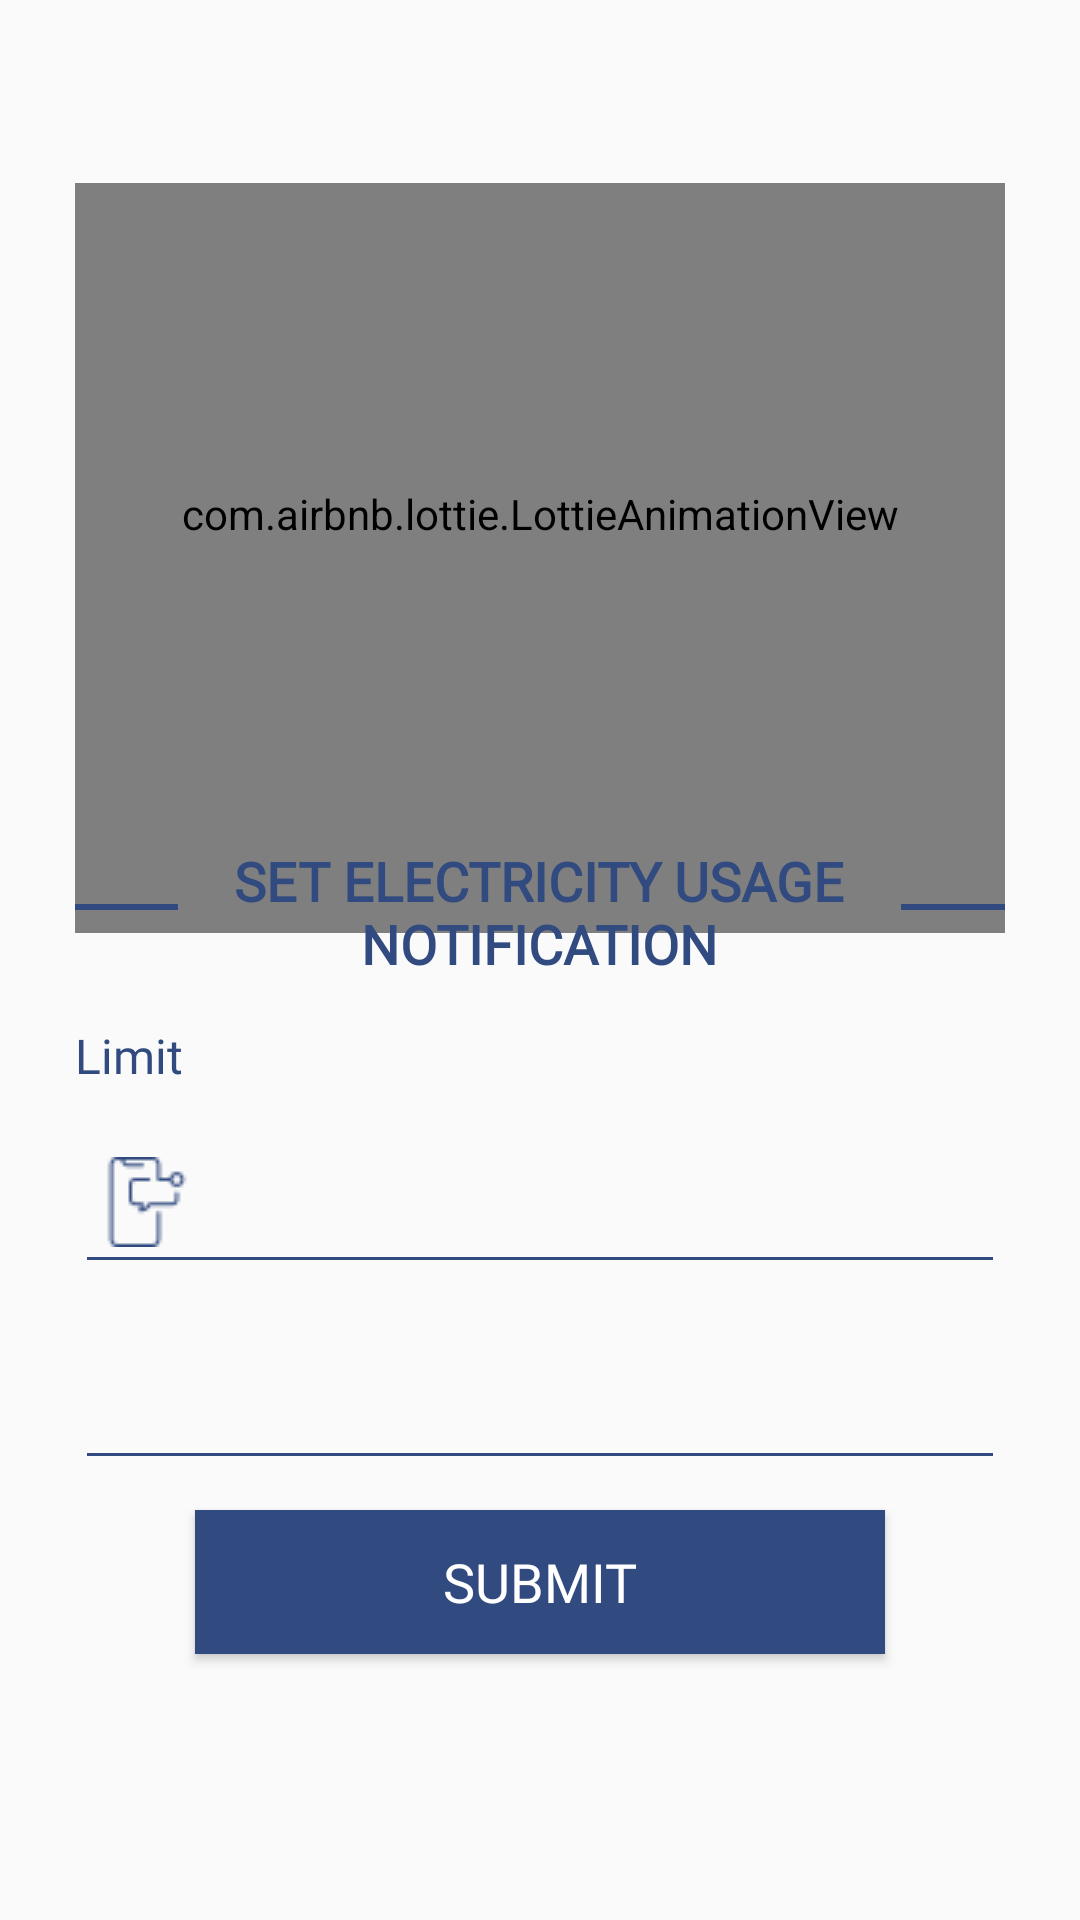

Layout XML and referenced resources for this Android screen:
<!-- AndroidManifest.xml: application theme Theme.SMARTMETERV3 -->
<!-- res/layout/activity_enter_limit_screen.xml -->
<?xml version="1.0" encoding="utf-8"?>
<androidx.constraintlayout.widget.ConstraintLayout xmlns:android="http://schemas.android.com/apk/res/android"
    xmlns:app="http://schemas.android.com/apk/res-auto"
    xmlns:tools="http://schemas.android.com/tools"
    android:layout_width="match_parent"
    android:layout_height="match_parent"
    tools:context=".Enter_Limit_Screen">

    <LinearLayout
        android:layout_width="match_parent"
        android:layout_height="match_parent"
        android:layout_margin="25dp"
        android:orientation="vertical">

        <Button
            android:layout_width="36dp"
            android:layout_height="36dp"
            android:background="#00000000"
            android:drawableStart="@drawable/mback"
            android:drawableTint="@color/blue" />

        <LinearLayout
            android:layout_width="match_parent"
            android:layout_height="270dp"
            android:orientation="vertical">

            <LinearLayout
                android:layout_width="match_parent"
                android:layout_height="250dp"
                android:orientation="vertical">

                <com.airbnb.lottie.LottieAnimationView
                    android:id="@+id/signup_lottie"
                    android:layout_width="match_parent"
                    android:layout_height="match_parent"
                    android:layout_gravity="center"
                    app:lottie_autoPlay="true"
                    android:layout_marginTop="-30dp"
                    app:lottie_loop="true"
                    app:lottie_rawRes="@raw/set_limit" />

            </LinearLayout>

            <LinearLayout
                android:layout_width="match_parent"
                android:layout_height="wrap_content"
                android:layout_marginTop="-30dp"
                android:orientation="horizontal">

                <View
                    android:layout_width="0dp"
                    android:layout_height="2dp"
                    android:layout_marginTop="20dp"
                    android:layout_weight="1"
                    android:background="@color/blue" />

                <TextView
                    android:layout_width="0dp"
                    android:layout_height="wrap_content"
                    android:layout_weight="7"
                    android:fontFamily="@font/aquire_bw"
                    android:gravity="top|center"
                    android:text="@string/setlimit"
                    android:textColor="@color/blue"
                    android:textSize="18sp"
                    android:textStyle="bold" />

                <View
                    android:layout_width="0dp"
                    android:layout_height="2dp"
                    android:layout_marginTop="20dp"
                    android:layout_weight="1"
                    android:background="@color/blue" />

            </LinearLayout>

        </LinearLayout>

        <TextView
            android:layout_width="wrap_content"
            android:layout_height="wrap_content"
            android:layout_marginTop="10dp"
            android:fontFamily="@font/aquire_bw"
            android:text="@string/l1"
            android:textColor="@color/blue"
            android:textSize="16sp" />

        <com.google.android.material.textfield.TextInputLayout
            android:id="@+id/l1"
            android:layout_width="match_parent"
            android:layout_height="wrap_content"
            app:endIconMode="clear_text"
            app:endIconTint="@color/blue"
            app:errorTextColor="@color/blue"
            app:hintTextColor="@color/blue"
            app:startIconDrawable="@drawable/limit_icon"
            app:startIconTint="@color/blue">

            <com.google.android.material.textfield.TextInputEditText
                android:layout_width="match_parent"
                android:layout_height="match_parent"
                android:backgroundTint="@color/blue"
                android:textColor="@color/blue"
                android:inputType="number"
                android:paddingBottom="20dp"
                android:textCursorDrawable="@color/blue" />
        </com.google.android.material.textfield.TextInputLayout>

        <com.google.android.material.textfield.TextInputLayout
            android:id="@+id/enter_inr"
            android:layout_width="match_parent"
            android:layout_height="wrap_content"
            app:endIconMode="clear_text"
            app:endIconTint="@color/blue"
            app:errorTextColor="@color/blue"
            app:hintTextColor="@color/blue"
            app:startIconDrawable="@drawable/rupee_icon"
            app:startIconTint="@color/blue">

            <com.google.android.material.textfield.TextInputEditText
                android:layout_width="match_parent"
                android:layout_height="match_parent"
                android:backgroundTint="@color/blue"
                android:inputType="number"
                android:paddingBottom="20dp"
                android:textColor="@color/blue"
                android:textCursorDrawable="@color/blue" />
        </com.google.android.material.textfield.TextInputLayout>

        <Button
            android:id="@+id/esubmit"
            android:layout_width="match_parent"
            android:layout_height="wrap_content"
            android:layout_marginLeft="40dp"
            android:layout_marginTop="10dp"
            android:layout_marginRight="40dp"
            android:background="@color/blue"
            android:fontFamily="@font/aquire_bw"
            android:text="@string/submit"
            android:textColor="@color/white"
            android:textSize="18sp" />

    </LinearLayout>

</androidx.constraintlayout.widget.ConstraintLayout>
<!-- resources referenced by this layout -->
<resources>
  <color name="blue">#314A7F</color>
  <color name="white">#FFFFFF</color>
  <!-- drawable limit_icon: png bitmap (drawable, 494 bytes) -->
  <string name="l1">Limit</string>
  <string name="setlimit">SET ELECTRICITY USAGE NOTIFICATION</string>
  <string name="submit">SUBMIT</string>
  <style name="Theme.SMARTMETERV3" parent="Theme.MaterialComponents.DayNight.NoActionBar.Bridge">
          
          <item name="colorPrimary">@color/white</item>
          <item name="colorPrimaryVariant">@color/blue</item>
          <item name="colorOnPrimary">@color/white</item>
          
          <item name="colorSecondary">@color/teal_200</item>
          <item name="colorSecondaryVariant">@color/teal_700</item>
          <item name="colorOnSecondary">@color/black</item>
          
          <item name="android:statusBarColor" tools:targetApi="l">?attr/colorPrimaryVariant</item>
          
      </style>
  <color name="teal_200">#FF03DAC5</color>
  <color name="teal_700">#FF018786</color>
  <color name="black">#FF000000</color>
</resources>
